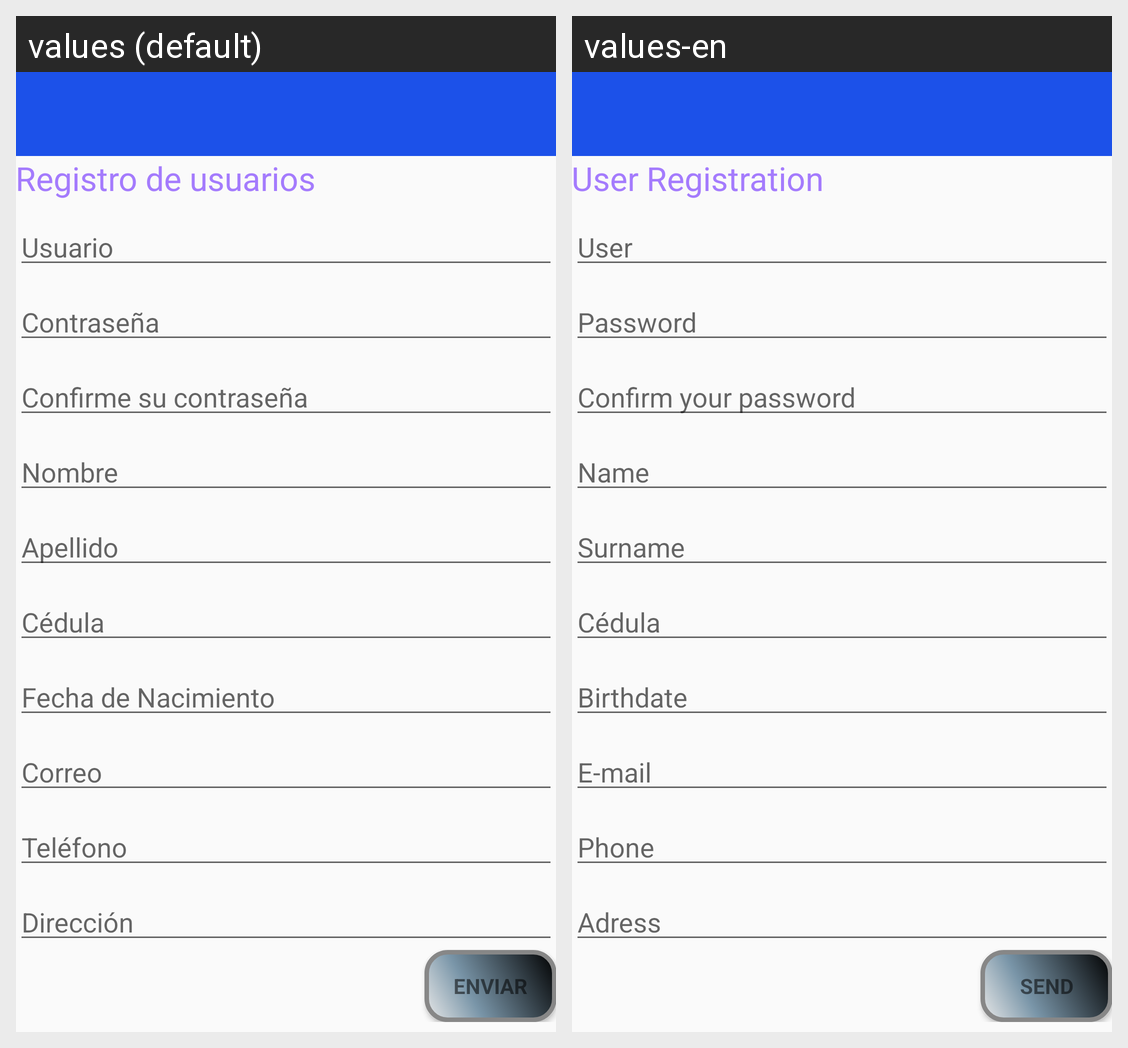

The Android screen above is rendered under two locales of the same app. Produce the string resources it draws, with the default and per-locale values.
Android screen res/layout/activity_register.xml rendered under 2 locales, left to right: values (default), values-en. Device: Nexus 5 (rendered at 1080×1920; each locale shown at half size, 540×960, under a caption strip naming it); theme AppTheme.
Strings drawn on this screen, with the default value and each locale's value (text and hints the layout hard-codes, and strings that could not be matched under every locale, appear in the picture but are not listed):

mensajeRegistro
  values: Registro de usuarios
  values-en: User Registration

okRegistro
  values: Enviar
  values-en: Send
